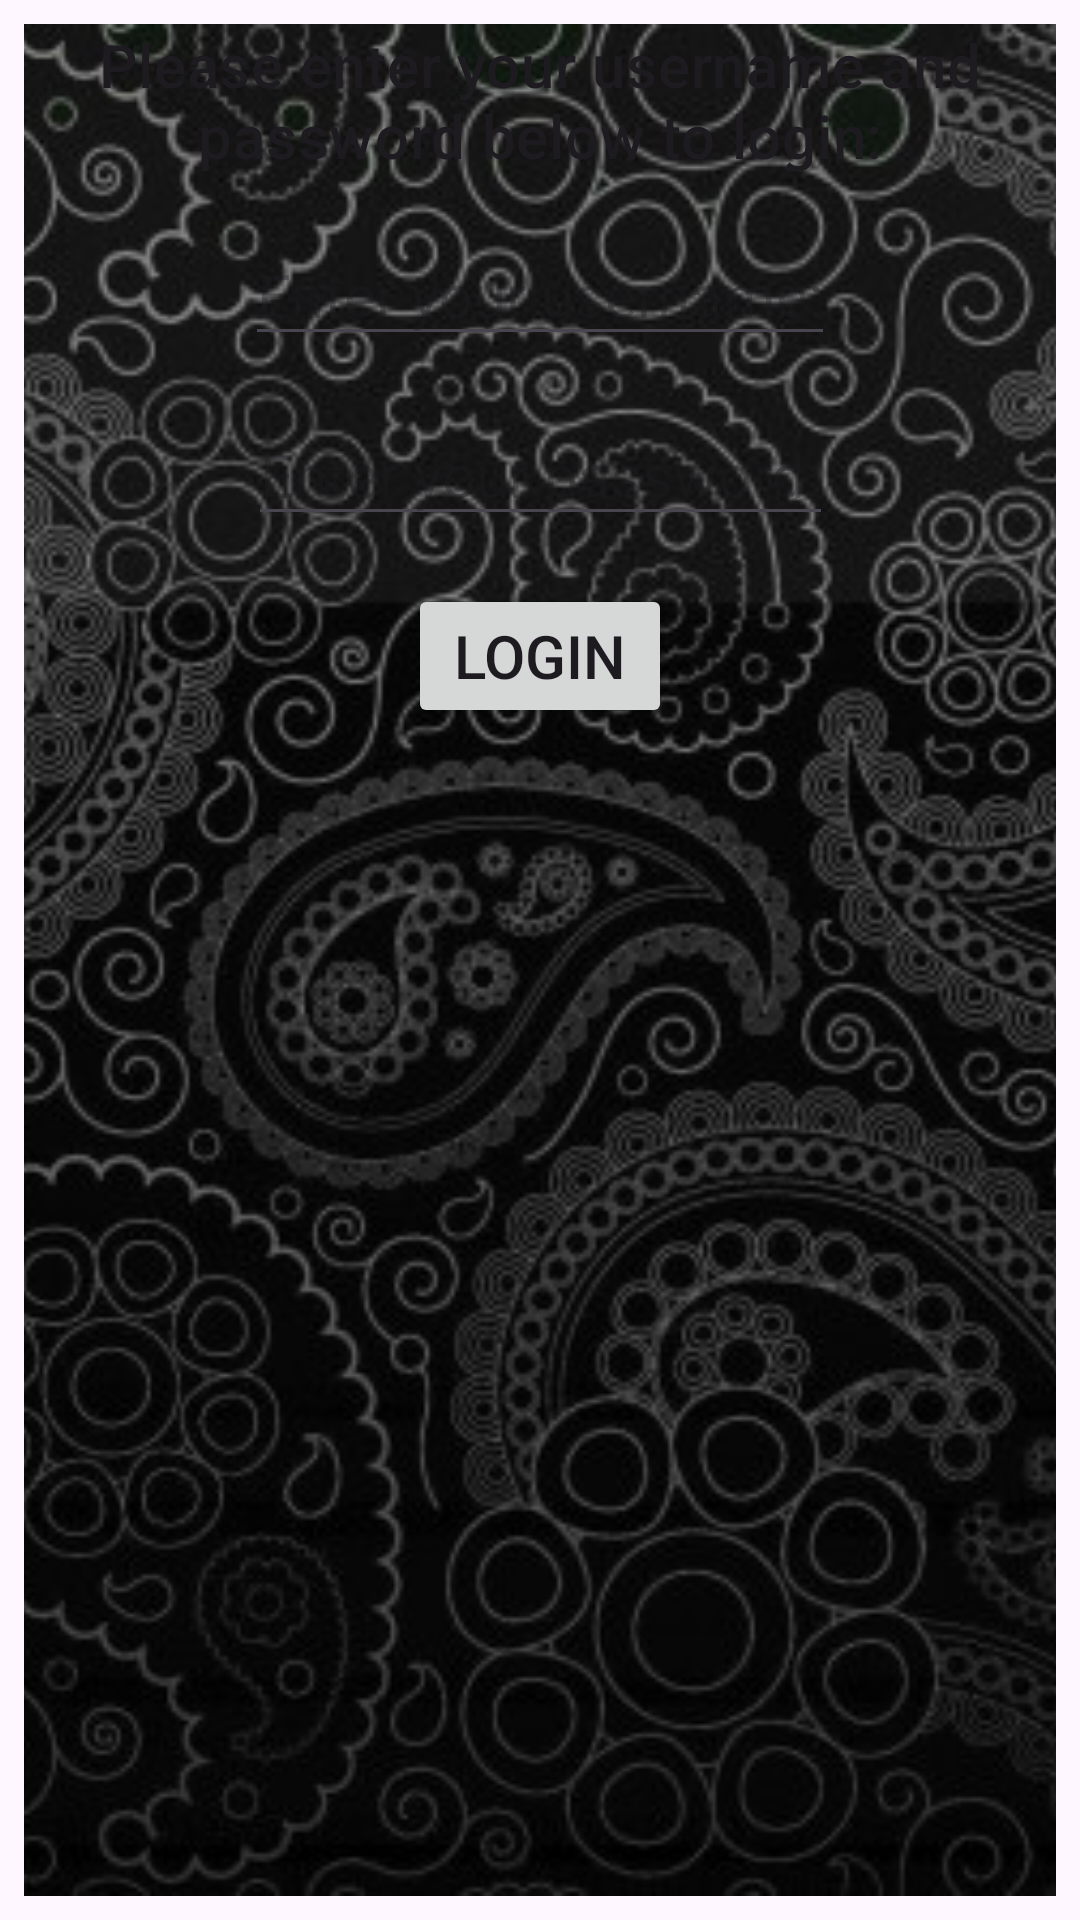

Reconstruct the res/layout file that produces this screen, plus the resources it refers to.
<!-- AndroidManifest.xml: application theme Theme.NavigationDrawer -->
<!-- res/layout/activity_login.xml -->
<?xml version="1.0" encoding="utf-8"?>
<androidx.constraintlayout.widget.ConstraintLayout xmlns:android="http://schemas.android.com/apk/res/android"
    xmlns:app="http://schemas.android.com/apk/res-auto"
    xmlns:tools="http://schemas.android.com/tools"
    android:layout_width="match_parent"
    android:layout_height="match_parent"
    style="@style/page"
    tools:context=".MainActivity">

    
    <ImageView
        android:layout_width="match_parent"
        android:layout_height="match_parent"
        android:src="@drawable/loginbackground"
        android:scaleType="centerCrop"
        android:contentDescription="Background Image"
        app:layout_constraintTop_toTopOf="parent"
        app:layout_constraintEnd_toEndOf="parent"
        app:layout_constraintStart_toStartOf="parent"
        app:layout_constraintBottom_toBottomOf="parent" />

    <TextView
        android:id="@+id/header"
        style="@style/header"
        android:layout_width="wrap_content"
        android:layout_height="wrap_content"
        android:text="@string/header_text"
        app:layout_constraintTop_toTopOf="parent"
        app:layout_constraintEnd_toEndOf="parent"
        app:layout_constraintStart_toStartOf="parent"
        tools:text="Please enter your username and password below to login:"/>

    <EditText
        android:id="@+id/user_name"
        style="@style/edit_text_login"
        android:layout_width="wrap_content"
        android:layout_height="wrap_content"
        android:hint="@string/username_label"
        app:layout_constraintTop_toBottomOf="@id/header"
        app:layout_constraintStart_toStartOf="parent"
        app:layout_constraintEnd_toEndOf="parent"
        tools:text="Enter your username:"/>

    <EditText
        android:id="@+id/password"
        style="@style/edit_text_login"
        android:layout_width="wrap_content"
        android:layout_height="wrap_content"
        android:hint="@string/password_label"
        android:inputType="textPassword"
        app:layout_constraintTop_toBottomOf="@id/user_name"
        app:layout_constraintStart_toStartOf="parent"
        app:layout_constraintEnd_toEndOf="parent"
        tools:text="Enter your password:"/>

    <Button
        android:id="@+id/submit_button"
        style="@style/button"
        android:layout_width="wrap_content"
        android:layout_height="wrap_content"
        android:text="@string/submit_button_text"
        app:layout_constraintTop_toBottomOf="@id/password"
        app:layout_constraintEnd_toEndOf="parent"
        app:layout_constraintStart_toStartOf="parent"
        tools:text="SUBMIT"/>

</androidx.constraintlayout.widget.ConstraintLayout>
<!-- resources referenced by this layout -->
<resources>
  <!-- drawable loginbackground: jpg bitmap (drawable, 136811 bytes) -->
  <string name="header_text">Please enter your username and password below to login:</string>
  <string name="password_label">Enter your password:</string>
  <string name="submit_button_text">LOGIN</string>
  <string name="username_label">Enter your username:</string>
  <style name="button">
          <item name="android:layout_margin">16dp</item>
          <item name="android:gravity">center</item>
          <item name="android:textSize">20sp</item>
      </style>
  <style name="edit_text_login">
          <item name="android:layout_marginTop">16dp</item>
          <item name="android:layout_gravity">center</item>
          <item name="android:textSize">20sp</item>
          <item name="android:inputType">text</item>
  
      </style>
  <style name="header" parent="TextAppearance.MaterialComponents.Headline6">
          <item name="android:gravity">center</item>
          <item name="android:layout_marginStart">24dp</item>
          <item name="android:layout_marginEnd">24dp</item>
          <item name="android:layout_marginLeft">24dp</item>
          <item name="android:layout_marginRight">24dp</item>
      </style>
  <style name="page">
          <item name="android:layout_margin">8dp</item>
          <item name="android:padding">8dp</item>
      </style>
  <style name="Theme.NavigationDrawer" parent="Base.Theme.NavigationDrawer" />
  <style name="Base.Theme.NavigationDrawer" parent="Theme.Material3.DayNight.NoActionBar">
          
          
      </style>
</resources>
